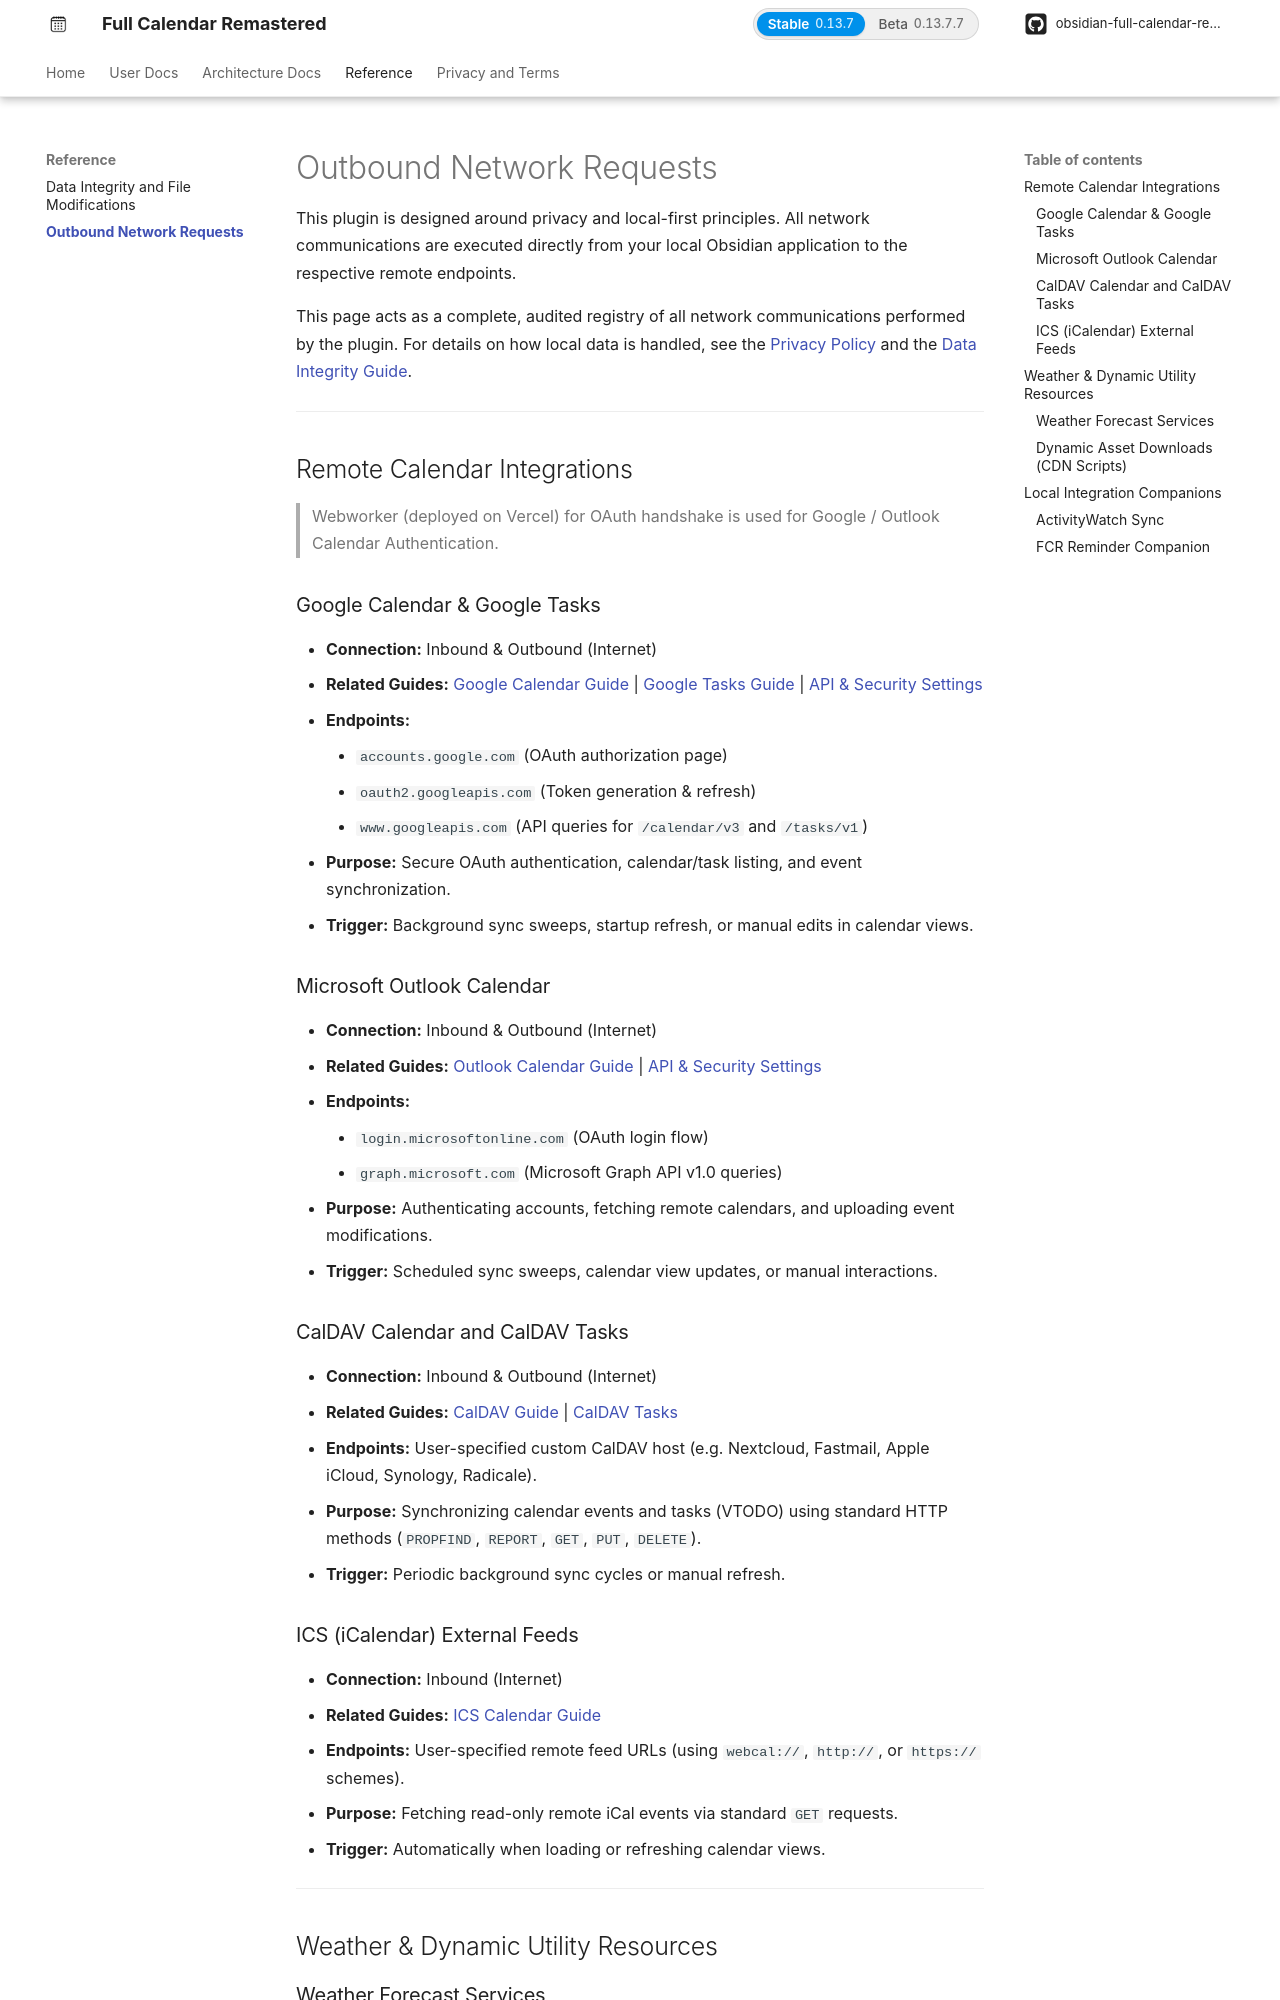

repository: obsidian-full-calendar-remastered/plugin-full-calendar · page: user/reference/network_requests/index.html · generator: mkdocs

# Outbound Network Requests

This plugin is designed around privacy and local-first principles. All network communications are executed directly from your local Obsidian application to the respective remote endpoints. 


This page acts as a complete, audited registry of all network communications performed by the plugin. For details on how local data is handled, see the [Privacy Policy](../legal/privacy-policy.md) and the [Data Integrity Guide](data_integrity.md).

---

## Remote Calendar Integrations

> Cloudflare Worker for OAuth handshake is used for Google / Outlook Calendar Authentication.

### Google Calendar & Google Tasks
- **Connection:** Inbound & Outbound (Internet)
- **Related Guides:** [Google Calendar Guide](../calendars/gcal.md) | [Google Tasks Guide](../calendars/gtasks.md) | [API & Security Settings](../settings/api.md)
- **Endpoints:**
    - `accounts.google.com` (OAuth authorization page)
    - `oauth2.googleapis.com` (Token generation & refresh)
    - `www.googleapis.com` (API queries for `/calendar/v3` and `/tasks/v1`)
- **Purpose:** Secure OAuth authentication, calendar/task listing, and event synchronization.
- **Trigger:** Background sync sweeps, startup refresh, or manual edits in calendar views.

### Microsoft Outlook Calendar
- **Connection:** Inbound & Outbound (Internet)
- **Related Guides:** [Outlook Calendar Guide](../calendars/outlook.md) | [API & Security Settings](../settings/api.md)
- **Endpoints:**
    - `login.microsoftonline.com` (OAuth login flow)
    - `graph.microsoft.com` (Microsoft Graph API v1.0 queries)
- **Purpose:** Authenticating accounts, fetching remote calendars, and uploading event modifications.
- **Trigger:** Scheduled sync sweeps, calendar view updates, or manual interactions.

### CalDAV Calendar and CalDAV Tasks
- **Connection:** Inbound & Outbound (Internet)
- **Related Guides:** [CalDAV Guide](../calendars/caldav.md) | [CalDAV Tasks](../calendars/caldav-tasks.md)
- **Endpoints:** User-specified custom CalDAV host (e.g. Nextcloud, Fastmail, Apple iCloud, Synology, Radicale).
- **Purpose:** Synchronizing calendar events and tasks (VTODO) using standard HTTP methods (`PROPFIND`, `REPORT`, `GET`, `PUT`, `DELETE`).
- **Trigger:** Periodic background sync cycles or manual refresh.

### ICS (iCalendar) External Feeds
- **Connection:** Inbound (Internet)
- **Related Guides:** [ICS Calendar Guide](../calendars/ics.md)
- **Endpoints:** User-specified remote feed URLs (using `webcal://`, `http://`, or `https://` schemes).
- **Purpose:** Fetching read-only remote iCal events via standard `GET` requests.
- **Trigger:** Automatically when loading or refreshing calendar views.


---

## Weather & Dynamic Utility Resources

### Weather Forecast Services
- **Connection:** Inbound (Internet)
- **Related Guides:** [Weather Forecasts](../features/weather.md)
- **Endpoints:**
    - `api.open-meteo.com` (Retrieving forecast metrics)
    - `geocoding-api.open-meteo.com` (Resolving city coordinate mapping)
- **Purpose:** Resolving configured city/region names to latitude/longitude coordinates and fetching daily/hourly forecasts.
- **Trigger:** Weather widget rendering in active views or settings updates.
